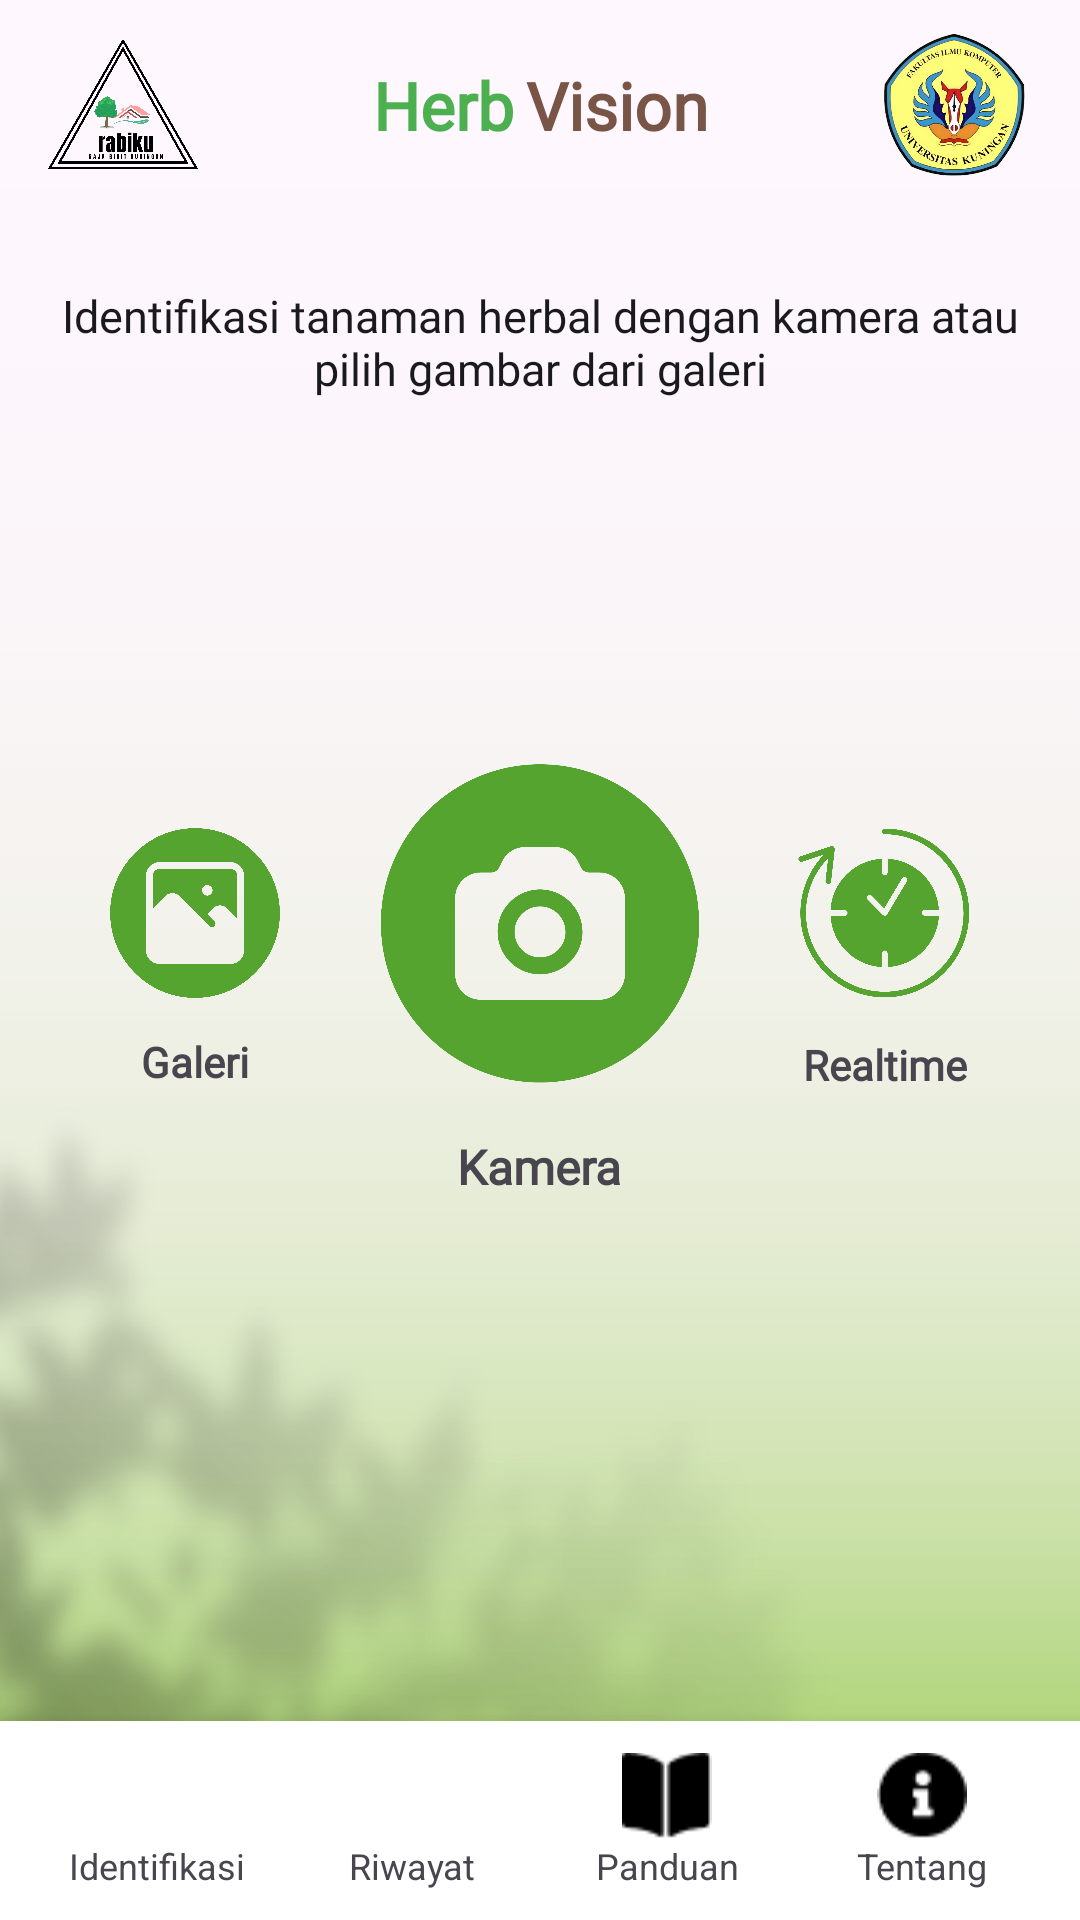

Android layout source for this screen:
<!-- AndroidManifest.xml: application theme Theme.HerbVision -->
<!-- res/layout/activity_main.xml -->
<?xml version="1.0" encoding="utf-8"?>
<androidx.constraintlayout.widget.ConstraintLayout
    xmlns:android="http://schemas.android.com/apk/res/android"
    xmlns:app="http://schemas.android.com/apk/res-auto"
    xmlns:tools="http://schemas.android.com/tools"
    android:fitsSystemWindows="true"
    android:clipToPadding="false"
    android:layout_width="match_parent"
    android:layout_height="match_parent"
    tools:context=".MainActivity"
    android:id="@+id/identifikasi_layout"
    android:background="@drawable/background">

    
    <include
        layout="@layout/header"
        android:layout_width="match_parent"
        android:layout_height="wrap_content"
        app:layout_constraintTop_toTopOf="parent"
        android:layout_marginTop="10dp"
        app:layout_constraintStart_toStartOf="parent"
        app:layout_constraintEnd_toEndOf="parent"/>

    
    <TextView
        android:id="@+id/subtitleTextView"
        android:layout_width="match_parent"
        android:layout_height="wrap_content"
        android:layout_marginTop="20dp"
        android:fontFamily="@font/lemonada"
        android:padding="15dp"
        android:text="@string/keterangan"
        android:textColor="@color/black"
        android:textSize="15sp"
        android:textAlignment="center"
        app:layout_constraintEnd_toEndOf="parent"
        app:layout_constraintStart_toStartOf="parent"
        app:layout_constraintTop_toBottomOf="@id/logoLayout" />

    <LinearLayout
        android:layout_width="wrap_content"
        android:layout_height="wrap_content"
        android:orientation="horizontal"
        android:gravity="center"
        app:layout_constraintTop_toBottomOf="@id/subtitleTextView"
        app:layout_constraintStart_toStartOf="parent"
        app:layout_constraintEnd_toEndOf="parent"
        android:layout_marginTop="80dp"
        android:layout_marginBottom="30dp">

        
        <LinearLayout
            android:layout_width="wrap_content"
            android:layout_height="wrap_content"
            android:orientation="vertical"
            android:gravity="center">

            <ImageView
                android:id="@+id/galleryButton"
                android:layout_width="80dp"
                android:layout_height="80dp"
                android:src="@drawable/galeri" />

            <TextView
                android:id="@+id/galleryText"
                android:layout_width="wrap_content"
                android:layout_height="wrap_content"
                android:text="@string/gallery"
                android:fontFamily="@font/lemonada"
                android:textSize="14sp"
                android:textStyle="bold"
                android:gravity="center" />
        </LinearLayout>

        
        <LinearLayout
            android:layout_width="wrap_content"
            android:layout_height="wrap_content"
            android:orientation="vertical"
            android:gravity="center">

            <ImageView
                android:id="@+id/cameraButton"
                android:layout_width="150dp"
                android:layout_height="150dp"
                android:src="@drawable/kamera" />

            <TextView
                android:id="@+id/cameraText"
                android:layout_width="wrap_content"
                android:layout_height="wrap_content"
                android:text="@string/kamera"
                android:fontFamily="@font/lemonada"
                android:textSize="16sp"
                android:textStyle="bold"
                android:gravity="center" />
        </LinearLayout>

        
        <LinearLayout
            android:layout_width="wrap_content"
            android:layout_height="wrap_content"
            android:orientation="vertical"
            android:gravity="center"
>
            <ImageView
                android:id="@+id/realtimeButton"
                android:layout_width="80dp"
                android:layout_height="82dp"
                android:src="@drawable/ic_realtime" />

            <TextView
                android:id="@+id/realtime"
                android:layout_width="wrap_content"
                android:layout_height="wrap_content"
                android:text="@string/realtime"
                android:fontFamily="@font/lemonada"
                android:textSize="14sp"
                android:textStyle="bold"
                android:gravity="center" />
        </LinearLayout>

    </LinearLayout>


    
    <include
        layout="@layout/bottom_navigation"
        android:layout_width="match_parent"
        android:layout_height="wrap_content"
        app:layout_constraintBottom_toBottomOf="parent"/>

</androidx.constraintlayout.widget.ConstraintLayout>
<!-- res/layout/header.xml (included above) -->
<?xml version="1.0" encoding="utf-8"?>
<androidx.constraintlayout.widget.ConstraintLayout xmlns:android="http://schemas.android.com/apk/res/android"
    xmlns:app="http://schemas.android.com/apk/res-auto"
    android:id="@+id/logoLayout"
    android:layout_width="match_parent"
    android:layout_height="100dp"
    android:paddingStart="16dp"
    android:paddingEnd="16dp">

    
    <ImageView
        android:id="@+id/logoImageView"
        android:layout_width="50dp"
        android:layout_height="50dp"
        android:src="@drawable/logo_rabiku"
        app:layout_constraintStart_toStartOf="parent"
        app:layout_constraintBottom_toBottomOf="parent"
        app:layout_constraintTop_toTopOf="parent" />

    
    <LinearLayout
        android:id="@+id/textContainer"
        android:layout_width="wrap_content"
        android:layout_height="wrap_content"
        android:orientation="horizontal"
        app:layout_constraintStart_toEndOf="@id/logoImageView"
        app:layout_constraintEnd_toStartOf="@id/univLogoImageView"
        app:layout_constraintTop_toTopOf="parent"
        app:layout_constraintBottom_toBottomOf="parent"
        android:layout_marginStart="16dp"
        android:layout_marginEnd="16dp"
        android:gravity="center">

        <TextView
            android:id="@+id/herbTextView"
            android:layout_width="wrap_content"
            android:layout_height="wrap_content"
            android:fontFamily="@font/rozha_one"
            android:text="@string/herb"
            android:textColor="#4CAF50"
            android:textSize="22sp"
            android:textStyle="bold" />

        <TextView
            android:id="@+id/visionTextView"
            android:layout_width="wrap_content"
            android:layout_height="wrap_content"
            android:fontFamily="@font/rozha_one"
            android:text="@string/vision"
            android:textColor="#795548"
            android:textSize="22sp"
            android:textStyle="bold"
            android:layout_marginStart="4dp" />
    </LinearLayout>

    
    <ImageView
        android:id="@+id/univLogoImageView"
        android:layout_width="50dp"
        android:layout_height="50dp"
        android:src="@drawable/logo_univ"
        app:layout_constraintEnd_toEndOf="parent"
        app:layout_constraintBottom_toBottomOf="parent"
        app:layout_constraintTop_toTopOf="parent" />
</androidx.constraintlayout.widget.ConstraintLayout>
<!-- res/layout/bottom_navigation.xml (included above) -->
<?xml version="1.0" encoding="utf-8"?>
<LinearLayout xmlns:android="http://schemas.android.com/apk/res/android"
    android:id="@+id/bottomNavigationLayout"
    android:layout_width="match_parent"
    android:layout_height="wrap_content"
    android:orientation="horizontal"
    android:background="@color/white"
    android:padding="10dp"
    android:elevation="8dp">

    <LinearLayout
        android:id="@+id/identifikasi_layout"
        android:layout_width="0dp"
        android:layout_height="wrap_content"
        android:layout_weight="1"
        android:gravity="center"
        android:orientation="vertical">
        <ImageView
            android:layout_width="30dp"
            android:layout_height="30dp"
            android:src="@drawable/ic_camera" />
        <TextView
            android:layout_width="wrap_content"
            android:layout_height="wrap_content"
            android:text="Identifikasi"
            android:textSize="12sp" />
    </LinearLayout>

    <LinearLayout
        android:id="@+id/histori_layout"
        android:layout_width="0dp"
        android:layout_height="wrap_content"
        android:layout_weight="1"
        android:gravity="center"
        android:orientation="vertical">
        <ImageView
            android:layout_width="30dp"
            android:layout_height="30dp"
            android:src="@drawable/ic_history" />
        <TextView
            android:layout_width="wrap_content"
            android:layout_height="wrap_content"
            android:text="Riwayat"
            android:textSize="12sp" />
    </LinearLayout>

    <LinearLayout
        android:id="@+id/panduan_layout"
        android:layout_width="0dp"
        android:layout_height="wrap_content"
        android:layout_weight="1"
        android:gravity="center"
        android:orientation="vertical">
        <ImageView
            android:layout_width="30dp"
            android:layout_height="30dp"
            android:src="@drawable/panduan" />
        <TextView
            android:layout_width="wrap_content"
            android:layout_height="wrap_content"
            android:text="Panduan"
            android:textSize="12sp" />
    </LinearLayout>

    <LinearLayout
        android:id="@+id/tentang_layout"
        android:layout_width="0dp"
        android:layout_height="wrap_content"
        android:layout_weight="1"
        android:gravity="center"
        android:orientation="vertical">
        <ImageView
            android:layout_width="30dp"
            android:layout_height="30dp"
            android:src="@drawable/tentang" />
        <TextView
            android:layout_width="wrap_content"
            android:layout_height="wrap_content"
            android:text="Tentang"
            android:textSize="12sp" />
    </LinearLayout>

</LinearLayout>
<!-- resources referenced by this layout -->
<resources>
  <color name="black">#1A1A1D</color>
  <color name="white">#FFFFFFFF</color>
  <!-- drawable background: png bitmap (drawable, 510978 bytes) -->
  <!-- drawable galeri: png bitmap (drawable, 51364 bytes) -->
  <!-- drawable ic_realtime: png bitmap (drawable, 81115 bytes) -->
  <!-- drawable kamera: png bitmap (drawable, 57536 bytes) -->
  <!-- drawable logo_rabiku: png bitmap (drawable, 108645 bytes) -->
  <!-- drawable logo_univ: png bitmap (drawable, 340066 bytes) -->
  <!-- drawable panduan: png bitmap (drawable, 322 bytes) -->
  <!-- drawable tentang: png bitmap (drawable, 454 bytes) -->
  <string name="gallery">Galeri</string>
  <string name="herb">Herb</string>
  <string name="kamera">Kamera</string>
  <string name="keterangan">Identifikasi tanaman herbal dengan kamera atau pilih gambar dari galeri</string>
  <string name="realtime">Realtime</string>
  <string name="vision">Vision</string>
  <style name="Theme.HerbVision" parent="Base.Theme.HerbVision" />
  <style name="Base.Theme.HerbVision" parent="Theme.Material3.Light.NoActionBar">
          
          
      </style>
</resources>
